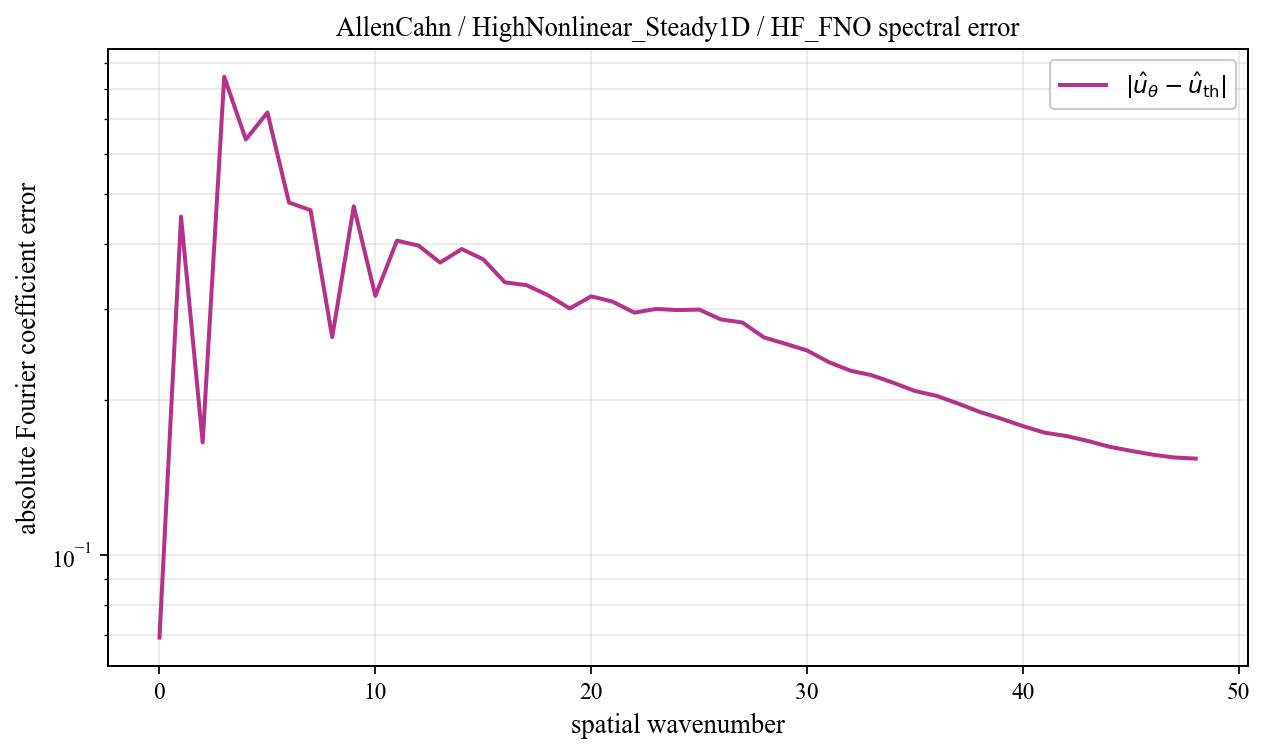

The table this chart was drawn from, first rows:
spatial_wavenumber, prediction_magnitude, theory_magnitude, absolute_coefficient_error
0, 0.05308, 0.01607, 0.06915
1, 0.4784, 0.03131, 0.4528
2, 0.1807, 0.03854, 0.1652
3, 0.8528, 0.2725, 0.8461
4, 0.4944, 0.3892, 0.6392
5, 0.615, 0.1069, 0.7211
6, 0.3752, 0.1316, 0.4824
7, 0.3455, 0.1209, 0.4662
8, 0.4587, 0.2066, 0.2644
9, 0.513, 0.05623, 0.4743
10, 0.3434, 0.03017, 0.3179
11, 0.4194, 0.0197, 0.4069
12, 0.4065, 0.01421, 0.398
13, 0.3744, 0.01089, 0.3689
14, 0.3958, 0.00871, 0.392
15, 0.3761, 0.007183, 0.3742
16, 0.3389, 0.006066, 0.3378
17, 0.3344, 0.00522, 0.3335
18, 0.3189, 0.004561, 0.3188
19, 0.3007, 0.004038, 0.3006
20, 0.3172, 0.003614, 0.3173
21, 0.3092, 0.003266, 0.3097
22, 0.2944, 0.002976, 0.295
23, 0.2993, 0.002732, 0.3
24, 0.2976, 0.002524, 0.2984
25, 0.298, 0.002346, 0.2991
26, 0.2851, 0.002193, 0.2862
27, 0.281, 0.00206, 0.2823
28, 0.2629, 0.001944, 0.2641
29, 0.2554, 0.001842, 0.2567
30, 0.2478, 0.001753, 0.2491
31, 0.2352, 0.001674, 0.2366
32, 0.2264, 0.001604, 0.2277
33, 0.2217, 0.001543, 0.223
34, 0.2143, 0.001488, 0.2156
35, 0.2065, 0.00144, 0.2079
36, 0.2022, 0.001397, 0.2035
37, 0.1953, 0.001359, 0.1965
38, 0.1881, 0.001326, 0.1893
39, 0.1824, 0.001297, 0.1837
40, 0.1765, 0.001272, 0.1777
41, 0.1714, 0.001251, 0.1726
42, 0.1688, 0.001232, 0.1701
43, 0.1651, 0.001217, 0.1663
44, 0.1609, 0.001205, 0.1621
45, 0.158, 0.001196, 0.1592
46, 0.1553, 0.001189, 0.1565
47, 0.1533, 0.001185, 0.1545
48, 0.1525, 0.001184, 0.1537
